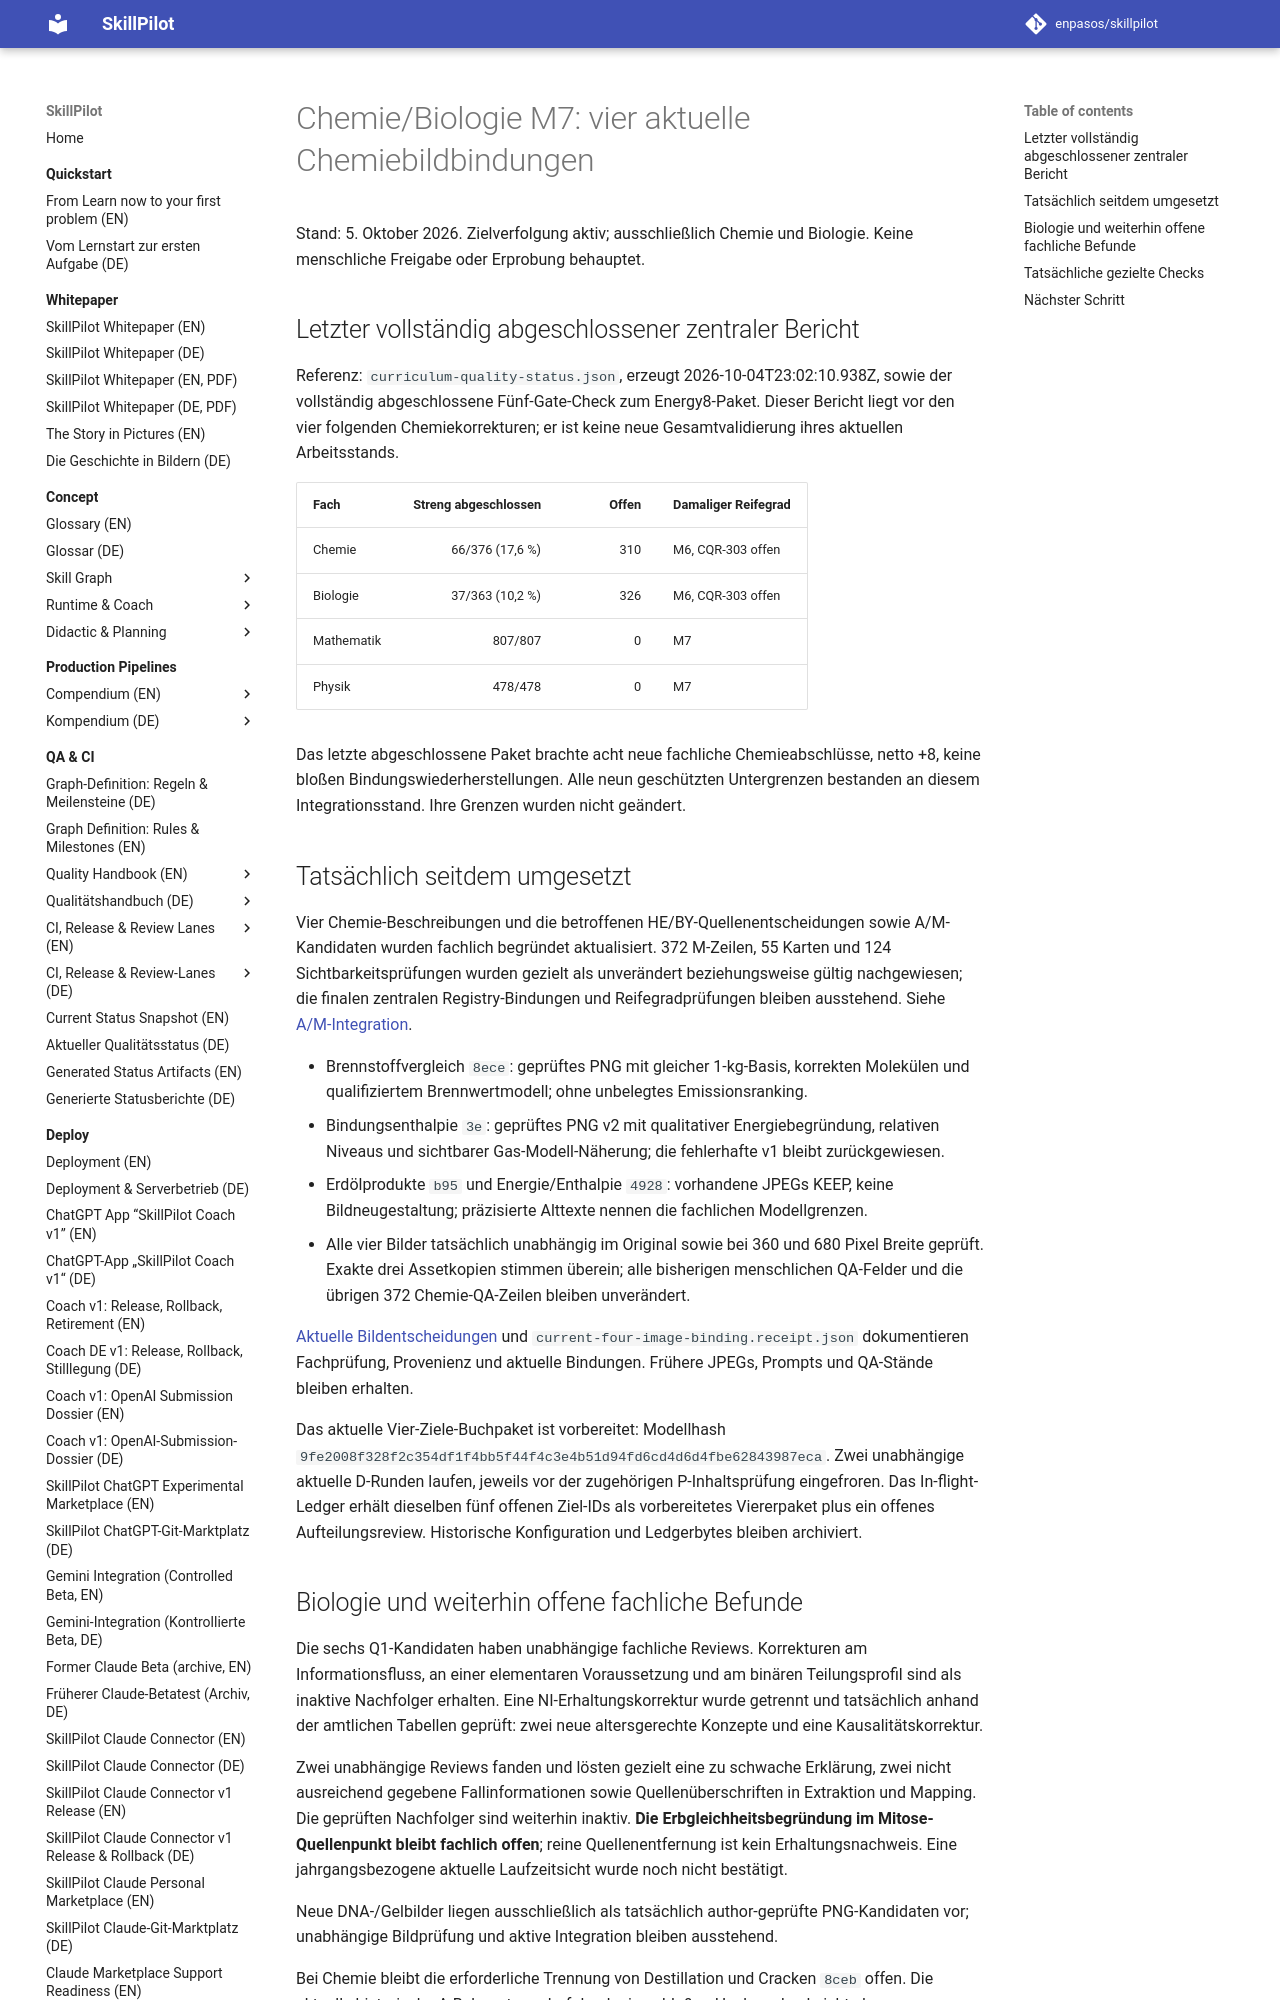

repository: enpasos/skillpilot · page: qa-ci/chemie-biologie-m7-four-image-binding-checkpoint-2026-10-05/index.html · generator: mkdocs

# Chemie/Biologie M7: vier aktuelle Chemiebildbindungen

Stand: 5. Oktober 2026. Zielverfolgung aktiv; ausschließlich Chemie und Biologie. Keine menschliche Freigabe oder Erprobung behauptet.

## Letzter vollständig abgeschlossener zentraler Bericht

Referenz: `curriculum-quality-status.json`, erzeugt 2026-10-04T23:02:10.938Z, sowie der vollständig abgeschlossene Fünf-Gate-Check zum Energy8-Paket. Dieser Bericht liegt vor den vier folgenden Chemiekorrekturen; er ist keine neue Gesamtvalidierung ihres aktuellen Arbeitsstands.

| Fach | Streng abgeschlossen | Offen | Damaliger Reifegrad |
|---|---:|---:|---|
| Chemie | 66/376 (17,6 %) | 310 | M6, CQR-303 offen |
| Biologie | 37/363 (10,2 %) | 326 | M6, CQR-303 offen |
| Mathematik | 807/807 | 0 | M7 |
| Physik | 478/478 | 0 | M7 |

Das letzte abgeschlossene Paket brachte acht neue fachliche Chemieabschlüsse, netto +8, keine bloßen Bindungswiederherstellungen. Alle neun geschützten Untergrenzen bestanden an diesem Integrationsstand. Ihre Grenzen wurden nicht geändert.

## Tatsächlich seitdem umgesetzt

Vier Chemie-Beschreibungen und die betroffenen HE/BY-Quellenentscheidungen sowie A/M-Kandidaten wurden fachlich begründet aktualisiert. 372 M-Zeilen, 55 Karten und 124 Sichtbarkeitsprüfungen wurden gezielt als unverändert beziehungsweise gültig nachgewiesen; die finalen zentralen Registry-Bindungen und Reifegradprüfungen bleiben ausstehend. Siehe [A/M-Integration](https://github.com/enpasos/skillpilot/blob/main/curricula/DE/Gymnasium/quality/semantic-atomicity/chemie-energy-four-current-20261005-v1/README.md).

- Brennstoffvergleich `8ece`: geprüftes PNG mit gleicher 1-kg-Basis, korrekten Molekülen und qualifiziertem Brennwertmodell; ohne unbelegtes Emissionsranking.
- Bindungsenthalpie `3e`: geprüftes PNG v2 mit qualitativer Energiebegründung, relativen Niveaus und sichtbarer Gas-Modell-Näherung; die fehlerhafte v1 bleibt zurückgewiesen.
- Erdölprodukte `b95` und Energie/Enthalpie `4928`: vorhandene JPEGs KEEP, keine Bildneugestaltung; präzisierte Alttexte nennen die fachlichen Modellgrenzen.
- Alle vier Bilder tatsächlich unabhängig im Original sowie bei 360 und 680 Pixel Breite geprüft. Exakte drei Assetkopien stimmen überein; alle bisherigen menschlichen QA-Felder und die übrigen 372 Chemie-QA-Zeilen bleiben unverändert.

[Aktuelle Bildentscheidungen](https://github.com/enpasos/skillpilot/blob/main/curricula/DE/Gymnasium/quality/goal-visualization-review/chemie-energy-four-current-images-20261005-v1/chemie-energy-four-current-20261005-v1.md) und `current-four-image-binding.receipt.json` dokumentieren Fachprüfung, Provenienz und aktuelle Bindungen. Frühere JPEGs, Prompts und QA-Stände bleiben erhalten.

Das aktuelle Vier-Ziele-Buchpaket ist vorbereitet: Modellhash `9fe2008f328f2c354df1f4bb5f44f4c3e4b51d94fd6cd4d6d4fbe62843987eca`. Zwei unabhängige aktuelle D-Runden laufen, jeweils vor der zugehörigen P-Inhaltsprüfung eingefroren. Das In-flight-Ledger erhält dieselben fünf offenen Ziel-IDs als vorbereitetes Viererpaket plus ein offenes Aufteilungsreview. Historische Konfiguration und Ledgerbytes bleiben archiviert.
